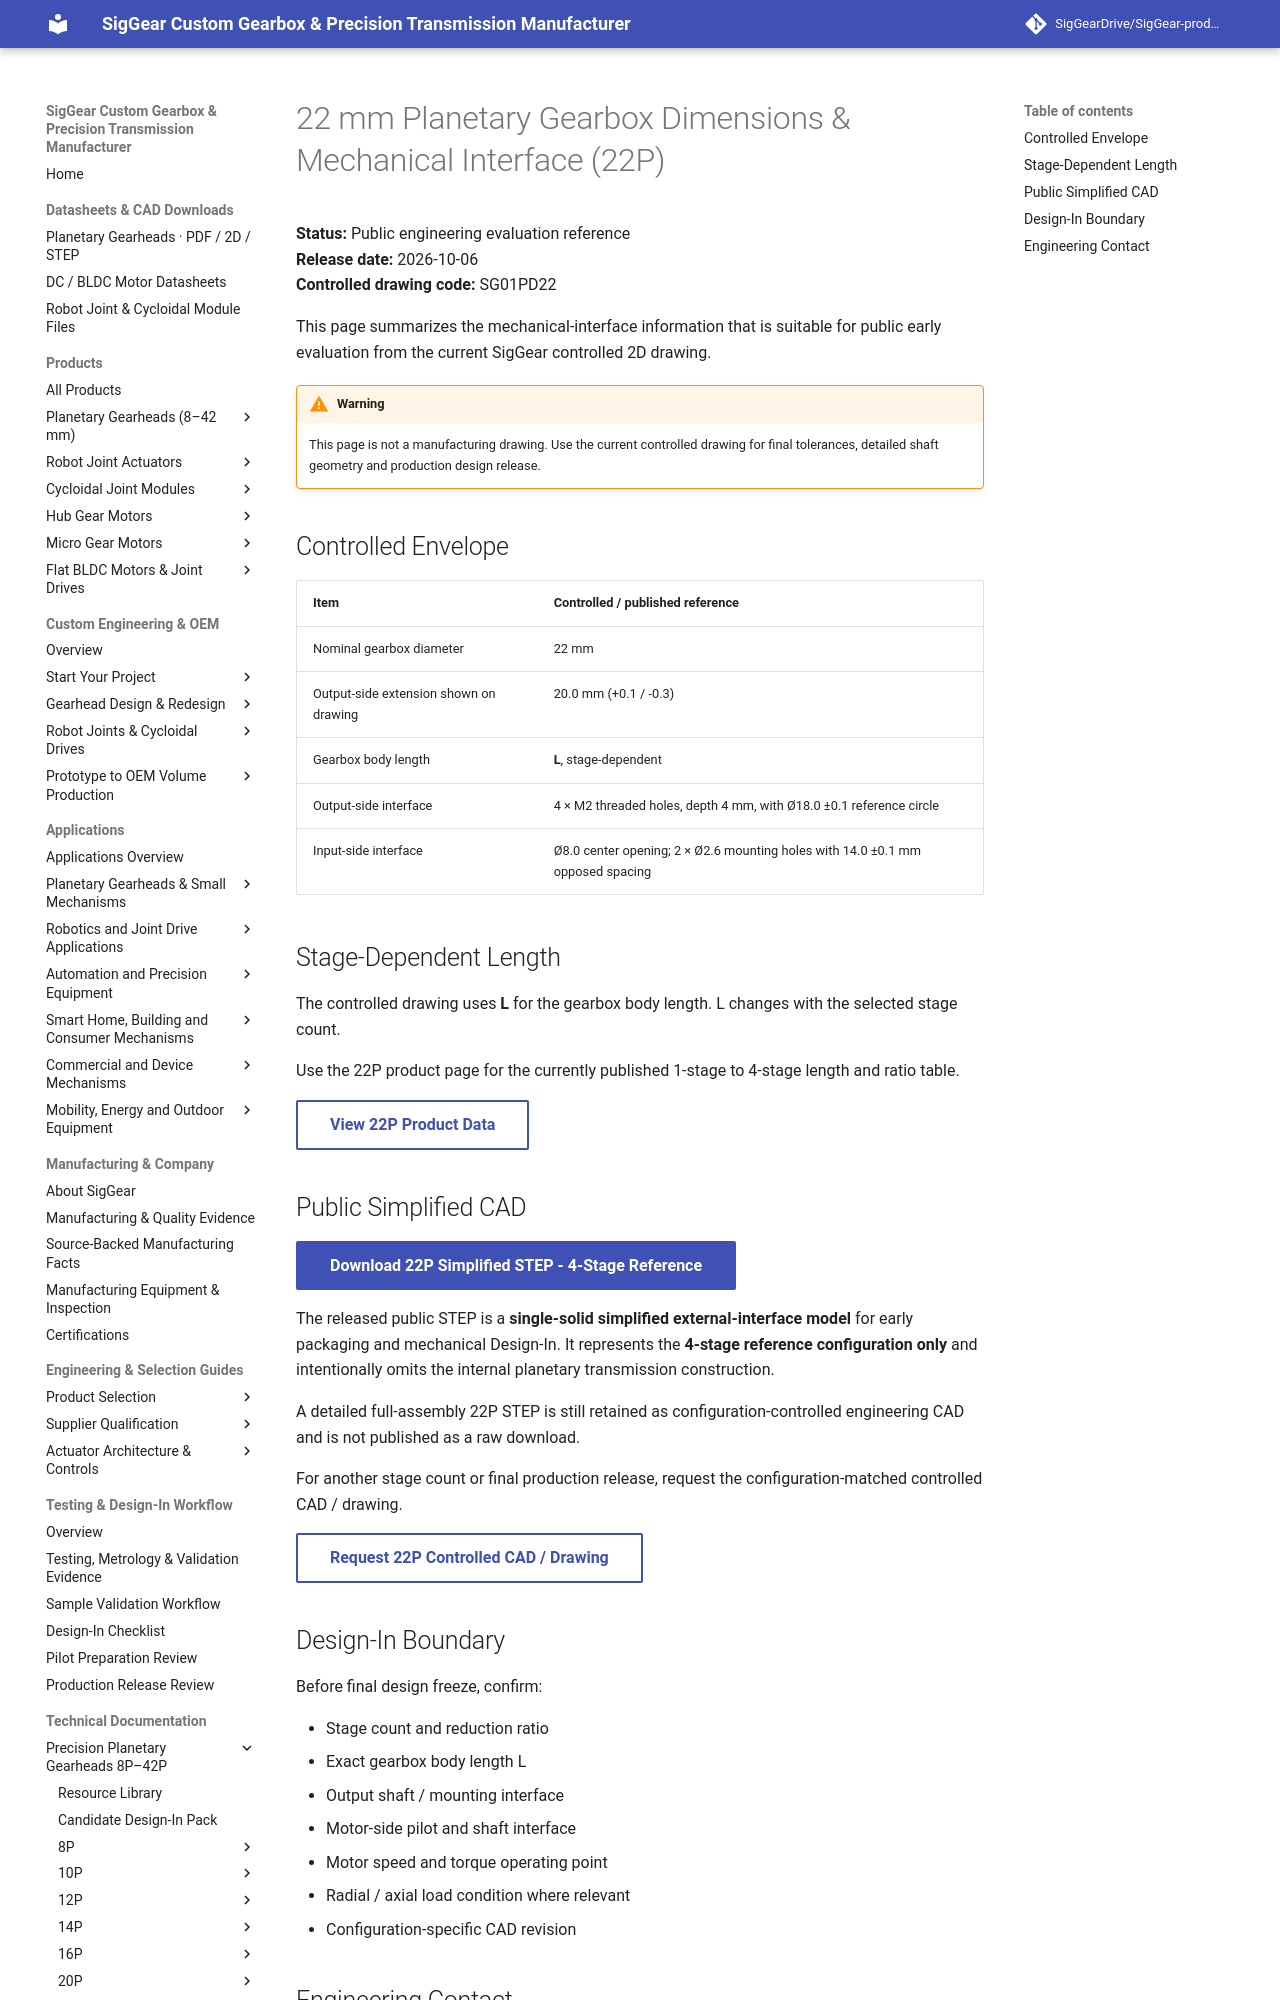

repository: SigGearDrive/SigGear-product-docs · page: engineering-resources/22p/mechanical-interface/index.html · generator: mkdocs

---
title: 22 mm Planetary Gearbox Dimensions & Mechanical Interface (22P) | SigGear
description: Public 22P 22 mm planetary gearbox dimensions and mechanical-interface reference based on the current controlled 2D drawing, including stage-dependent length, mounting and output-side interface information.
---


# 22 mm Planetary Gearbox Dimensions & Mechanical Interface (22P)

**Status:** Public engineering evaluation reference  
**Release date:** 2026-10-06  
**Controlled drawing code:** SG01PD22

This page summarizes the mechanical-interface information that is suitable for public early evaluation from the current SigGear controlled 2D drawing.

!!! warning
    This page is not a manufacturing drawing. Use the current controlled drawing for final tolerances, detailed shaft geometry and production design release.

## Controlled Envelope

| Item | Controlled / published reference |
| --- | --- |
| Nominal gearbox diameter | 22 mm |
| Output-side extension shown on drawing | 20.0 mm (+0.1 / -0.3) |
| Gearbox body length | **L**, stage-dependent |
| Output-side interface | 4 × M2 threaded holes, depth 4 mm, with Ø18.0 ±0.1 reference circle |
| Input-side interface | Ø8.0 center opening; 2 × Ø2.6 mounting holes with 14.0 ±0.1 mm opposed spacing |

## Stage-Dependent Length

The controlled drawing uses **L** for the gearbox body length. L changes with the selected stage count.

Use the 22P product page for the currently published 1-stage to 4-stage length and ratio table.

[View 22P Product Data](../../products/planetary-gearboxes/22p-planetary-gearbox.md){ .md-button }
